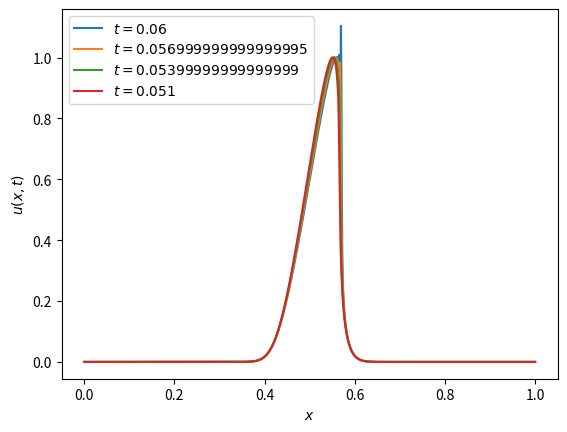

This chart was generated by the following Python code:
import numpy as np
import matplotlib.pyplot as plt
from scipy.integrate import RK45
#from integrators import RK4_step

def initial(x):
    return np.exp(-400*(x - 1/2)**2)

def RK4_step(k, t_i, y, f):  #<--- This function can be imported from integrators.py after we merge the files from Part 2
    '''Used as method in numerical_solution''' 
    s1 = f(t_i, y)
    s2 = f(t_i + k/2, y + (k / 2) * s1)  
    s3 = f(t_i + k/2, y + (k / 2) * s2) 
    s4 = f(t_i + k, y + k * s3) 
    return y + (k / 6) * (s1 + (2 * s2) + (2 * s3) + s4)

def num_sol(x, t, method):   #Obs, initial conditions does not fit boundary conditions perfectly
    '''Solves the ODE \dot{v} = f(t,v) with a specified method'''
    M = len(x)-2
    N = len(t)-1
    h = x[1] - x[0]
    k = t[1] - t[0]
    
    v_list = np.zeros((N+1,M+2))
    
    #Solves for internal grid points
    v_list[0,1:-1] = initial(x[1:-1])
    F = lambda t, v : np.concatenate(([-v[0]*v[1]], -v[1:-1]*(v[2:] - v[0:-2]), [v[-1]*v[-2]]))/(2*h)
    
    for i in range(N):
        v_list[i+1,1:-1] = method(k, t[i], v_list[i,1:-1], F)  
    
    #Add B.C
    zeros = np.zeros_like(t)
    v_list[:,0] = v_list[:,-1] = zeros
    return v_list

def plot_tail(n, interval, sol, x, t):
    '''Plots the n last iterations of the solution'''
    for i in range(1, n*interval, interval):
        plt.plot(x, sol[-i, :], label = f"$t = {t[-i]}$")
    
    plt.xlabel('$x$')
    plt.ylabel('$u(x,t)$')
    plt.legend()
    plt.show()

# Plot breaking point of solution
M = 1000
N = 1000
T = 0.06
x = np.linspace(0, 1, M+2)
t = np.linspace(0, T, N+1)

sol = num_sol(x, t, RK4_step)

plot_tail(4, 50, sol, x, t)

# Solve with scipy RK45
def scipy_solution(x,t0,t_bound):
    """Solves the ODE with scipy's integrated function 
    RK45 and plot the solution at t_bound"""
    
    h = x[1] - x[0]
    F = lambda t, v : np.concatenate(([-v[0]*v[1]], -v[1:-1]*(v[2:] - v[0:-2]), [v[-1]*v[-2]]))/(2*h)
    
    scipySol = RK45(F, t0, initial(x[1:-1]), t_bound)

    while scipySol.status != "finished":
        scipySol.step()

    y = scipySol.y
    zeros = np.zeros(1)
    y = np.hstack((zeros, y))
    y = np.hstack((y, zeros))
    plt.plot(x, y, label = f"R45 t = {t_bound}", linestyle = "dotted")
    print(scipySol.t)
    print(scipySol.status)

    plt.legend()
    plt.show()
    
#scipy_solution(x, 0, t[-1]) #Looks about right
